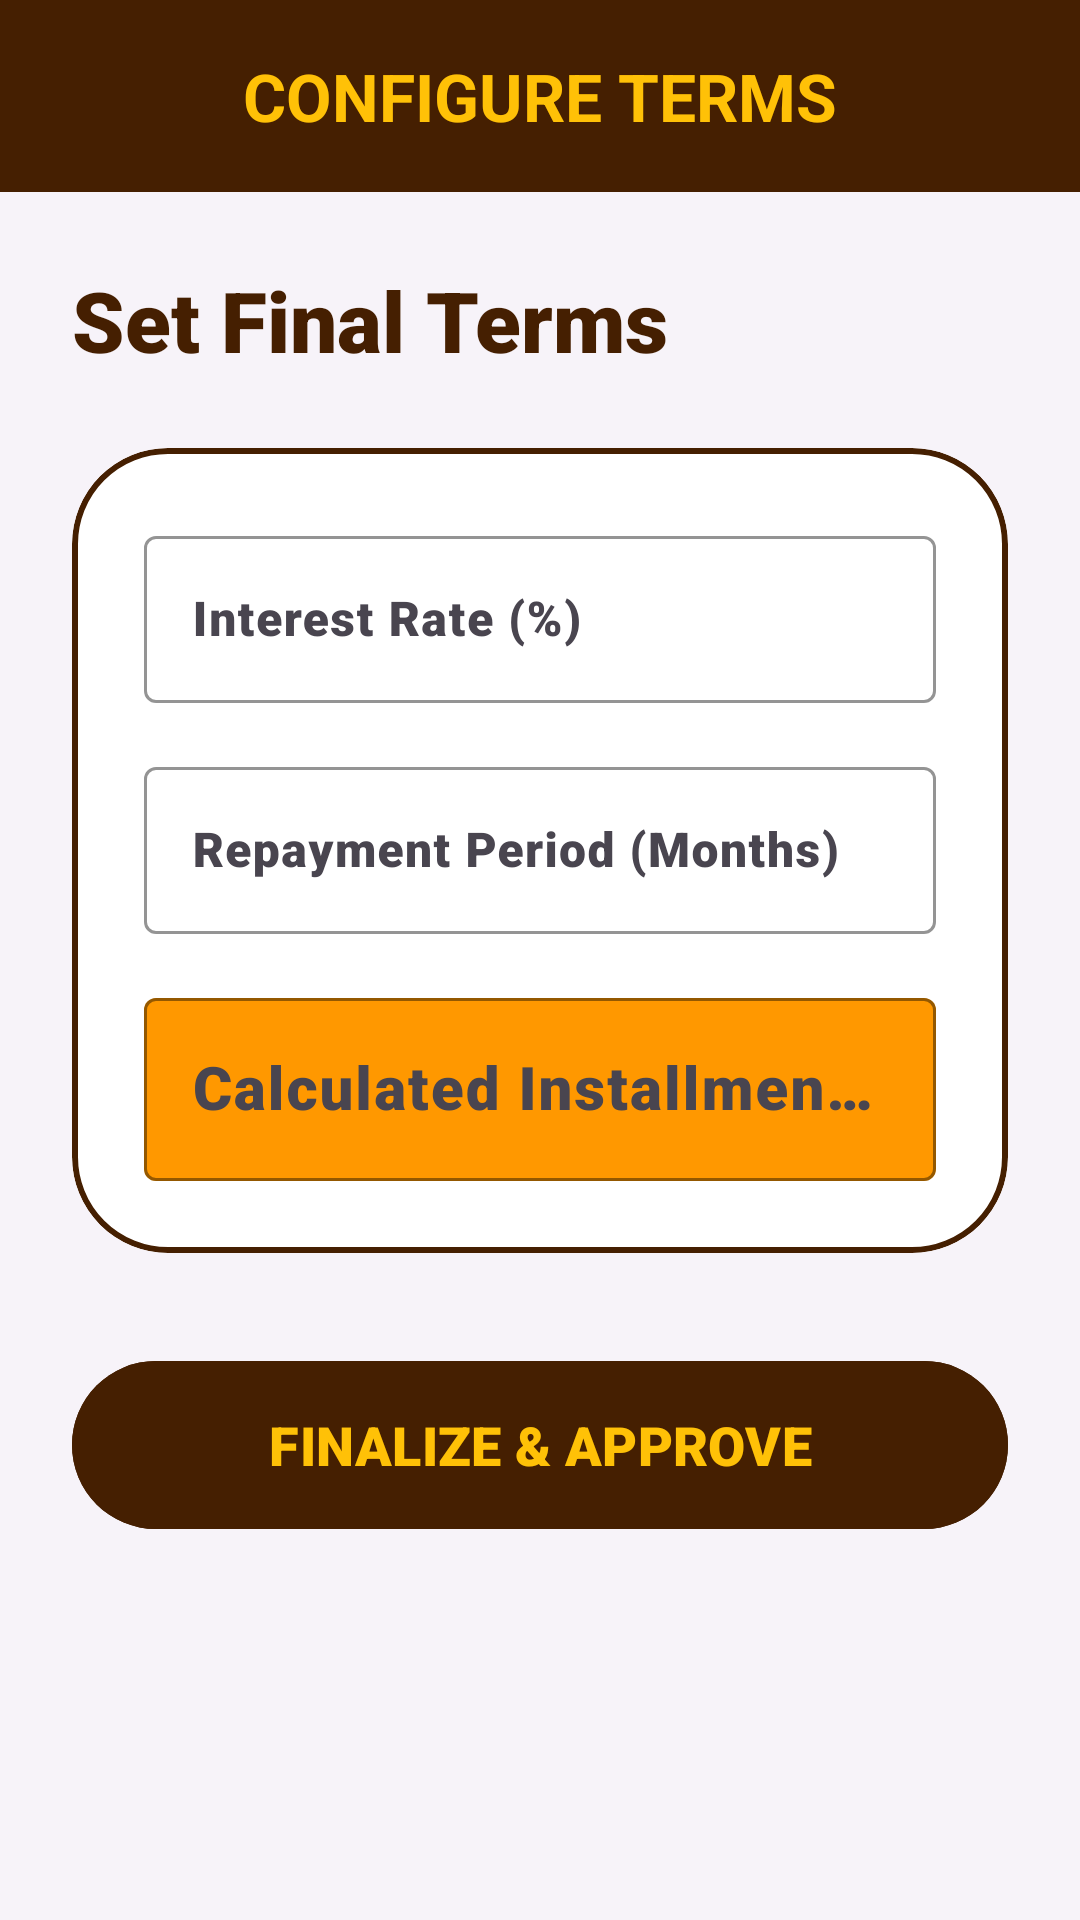

This screen was rendered from an Android layout file. Write that file and the resources it references.
<!-- AndroidManifest.xml: application theme Theme.JSMotorsCarFinance -->
<!-- res/layout/activity_set_loan_terms.xml -->
<?xml version="1.0" encoding="utf-8"?>
<androidx.coordinatorlayout.widget.CoordinatorLayout xmlns:android="http://schemas.android.com/apk/res/android"
    xmlns:app="http://schemas.android.com/apk/res-auto"
    xmlns:tools="http://schemas.android.com/tools"
    android:layout_width="match_parent"
    android:layout_height="match_parent"
    android:background="@color/background">

    <com.google.android.material.appbar.AppBarLayout
        android:layout_width="match_parent"
        android:layout_height="wrap_content"
        android:background="@color/secondary"
        app:elevation="0dp">

        <com.google.android.material.appbar.MaterialToolbar
            android:id="@+id/toolbar"
            android:layout_width="match_parent"
            android:layout_height="?attr/actionBarSize"
            app:title="CONFIGURE TERMS"
            app:titleCentered="true"
            app:titleTextColor="@color/primary"
            app:titleTextAppearance="@style/Carmoola.TitleLarge" />
    </com.google.android.material.appbar.AppBarLayout>

    <androidx.core.widget.NestedScrollView
        android:layout_width="match_parent"
        android:layout_height="match_parent"
        app:layout_behavior="@string/appbar_scrolling_view_behavior">

        <LinearLayout
            android:layout_width="match_parent"
            android:layout_height="wrap_content"
            android:orientation="vertical"
            android:padding="24dp">

            <TextView
                android:layout_width="wrap_content"
                android:layout_height="wrap_content"
                android:text="Set Final Terms"
                android:textAppearance="@style/Carmoola.HeadlineLarge"
                android:textSize="28sp"
                android:layout_marginBottom="24dp"/>

            <com.google.android.material.card.MaterialCardView
                android:layout_width="match_parent"
                android:layout_height="wrap_content"
                app:cardCornerRadius="32dp"
                app:cardElevation="0dp"
                app:strokeWidth="2dp"
                app:strokeColor="@color/secondary"
                app:cardBackgroundColor="@color/white">

                <LinearLayout
                    android:layout_width="match_parent"
                    android:layout_height="wrap_content"
                    android:orientation="vertical"
                    android:padding="24dp">

                    <com.google.android.material.textfield.TextInputLayout
                        android:layout_width="match_parent"
                        android:layout_height="wrap_content"
                        android:hint="Interest Rate (%)"
                        style="@style/Widget.Material3.TextInputLayout.OutlinedBox"
                        android:layout_marginBottom="16dp"
                        app:boxStrokeColor="@color/secondary"
                        app:hintTextColor="@color/secondary">
                        <com.google.android.material.textfield.TextInputEditText
                            android:id="@+id/etInterestRate"
                            android:layout_width="match_parent"
                            android:layout_height="wrap_content"
                            android:inputType="numberDecimal"
                            android:textColor="@color/secondary"/>
                    </com.google.android.material.textfield.TextInputLayout>

                    <com.google.android.material.textfield.TextInputLayout
                        android:layout_width="match_parent"
                        android:layout_height="wrap_content"
                        android:hint="Repayment Period (Months)"
                        style="@style/Widget.Material3.TextInputLayout.OutlinedBox"
                        android:layout_marginBottom="16dp"
                        app:boxStrokeColor="@color/secondary"
                        app:hintTextColor="@color/secondary">
                        <com.google.android.material.textfield.TextInputEditText
                            android:id="@+id/etPeriod"
                            android:layout_width="match_parent"
                            android:layout_height="wrap_content"
                            android:inputType="number"
                            android:textColor="@color/secondary"/>
                    </com.google.android.material.textfield.TextInputLayout>

                    <com.google.android.material.textfield.TextInputLayout
                        android:layout_width="match_parent"
                        android:layout_height="wrap_content"
                        android:hint="Calculated Installment (Rs.)"
                        style="@style/Widget.Material3.TextInputLayout.OutlinedBox"
                        app:boxBackgroundColor="@color/primaryContainer"
                        app:boxStrokeColor="@color/secondary">
                        <com.google.android.material.textfield.TextInputEditText
                            android:id="@+id/etInstallment"
                            android:layout_width="match_parent"
                            android:layout_height="wrap_content"
                            android:inputType="numberDecimal"
                            android:textColor="@color/secondary"
                            android:textStyle="bold"
                            android:textSize="20sp"/>
                    </com.google.android.material.textfield.TextInputLayout>

                </LinearLayout>
            </com.google.android.material.card.MaterialCardView>

            <com.google.android.material.button.MaterialButton
                android:id="@+id/btnConfirmTerms"
                android:layout_width="match_parent"
                android:layout_height="64dp"
                android:text="FINALIZE &amp; APPROVE"
                android:layout_marginTop="32dp"
                android:layout_marginBottom="48dp"
                android:textStyle="bold"
                android:textSize="18sp"
                app:cornerRadius="32dp"
                android:backgroundTint="@color/secondary"
                android:textColor="@color/primary"
                style="@style/Widget.Material3.Button" />

        </LinearLayout>
    </androidx.core.widget.NestedScrollView>

</androidx.coordinatorlayout.widget.CoordinatorLayout>
<!-- resources referenced by this layout -->
<resources>
  <color name="background">#F7F3F9</color>
  <color name="primary">#FFC107</color>
  <color name="primaryContainer">#FF9800</color>
  <color name="secondary">#451F01</color>
  <color name="white">#FFFFFFFF</color>
  <style name="Carmoola.HeadlineLarge" parent="TextAppearance.Material3.HeadlineLarge">
          <item name="android:textStyle">bold</item>
          <item name="android:textColor">@color/secondary</item>
          <item name="android:textSize">34sp</item>
      </style>
  <style name="Carmoola.TitleLarge" parent="TextAppearance.Material3.TitleLarge">
          <item name="android:textStyle">bold</item>
          <item name="android:textColor">@color/secondary</item>
      </style>
  <style name="Theme.JSMotorsCarFinance" parent="Base.Theme.JSMotorsCarFinance" />
  <style name="Base.Theme.JSMotorsCarFinance" parent="Theme.Material3.DayNight.NoActionBar">
          
          <item name="colorPrimary">@color/primary</item>
          <item name="colorOnPrimary">@color/onPrimary</item>
          <item name="colorPrimaryContainer">@color/primaryContainer</item>
          <item name="colorOnPrimaryContainer">@color/onPrimaryContainer</item>
          <item name="colorSecondary">@color/secondary</item>
          <item name="colorOnSecondary">@color/onSecondary</item>
          <item name="colorSecondaryContainer">@color/secondaryContainer</item>
          <item name="colorOnSecondaryContainer">@color/onSecondaryContainer</item>
          <item name="android:windowBackground">@color/background</item>
          <item name="colorSurface">@color/surface</item>
          <item name="colorOnSurface">@color/onSurface</item>
          <item name="colorError">@color/error</item>
          <item name="colorOnError">@color/onError</item>
  
          
          <item name="android:fontFamily">sans-serif-black</item>
          <item name="textAppearanceTitleLarge">@style/Carmoola.TitleLarge</item>
          <item name="textAppearanceHeadlineLarge">@style/Carmoola.HeadlineLarge</item>
      </style>
  <color name="onPrimary">#451F01</color>
  <color name="onPrimaryContainer">#451F01</color>
  <color name="onSecondary">#FFFFFF</color>
  <color name="secondaryContainer">#451F01</color>
  <color name="onSecondaryContainer">#FFFFFF</color>
  <color name="surface">#FFFFFF</color>
  <color name="onSurface">#451F01</color>
  <color name="error">#FF4B4B</color>
  <color name="onError">#FFFFFF</color>
</resources>
